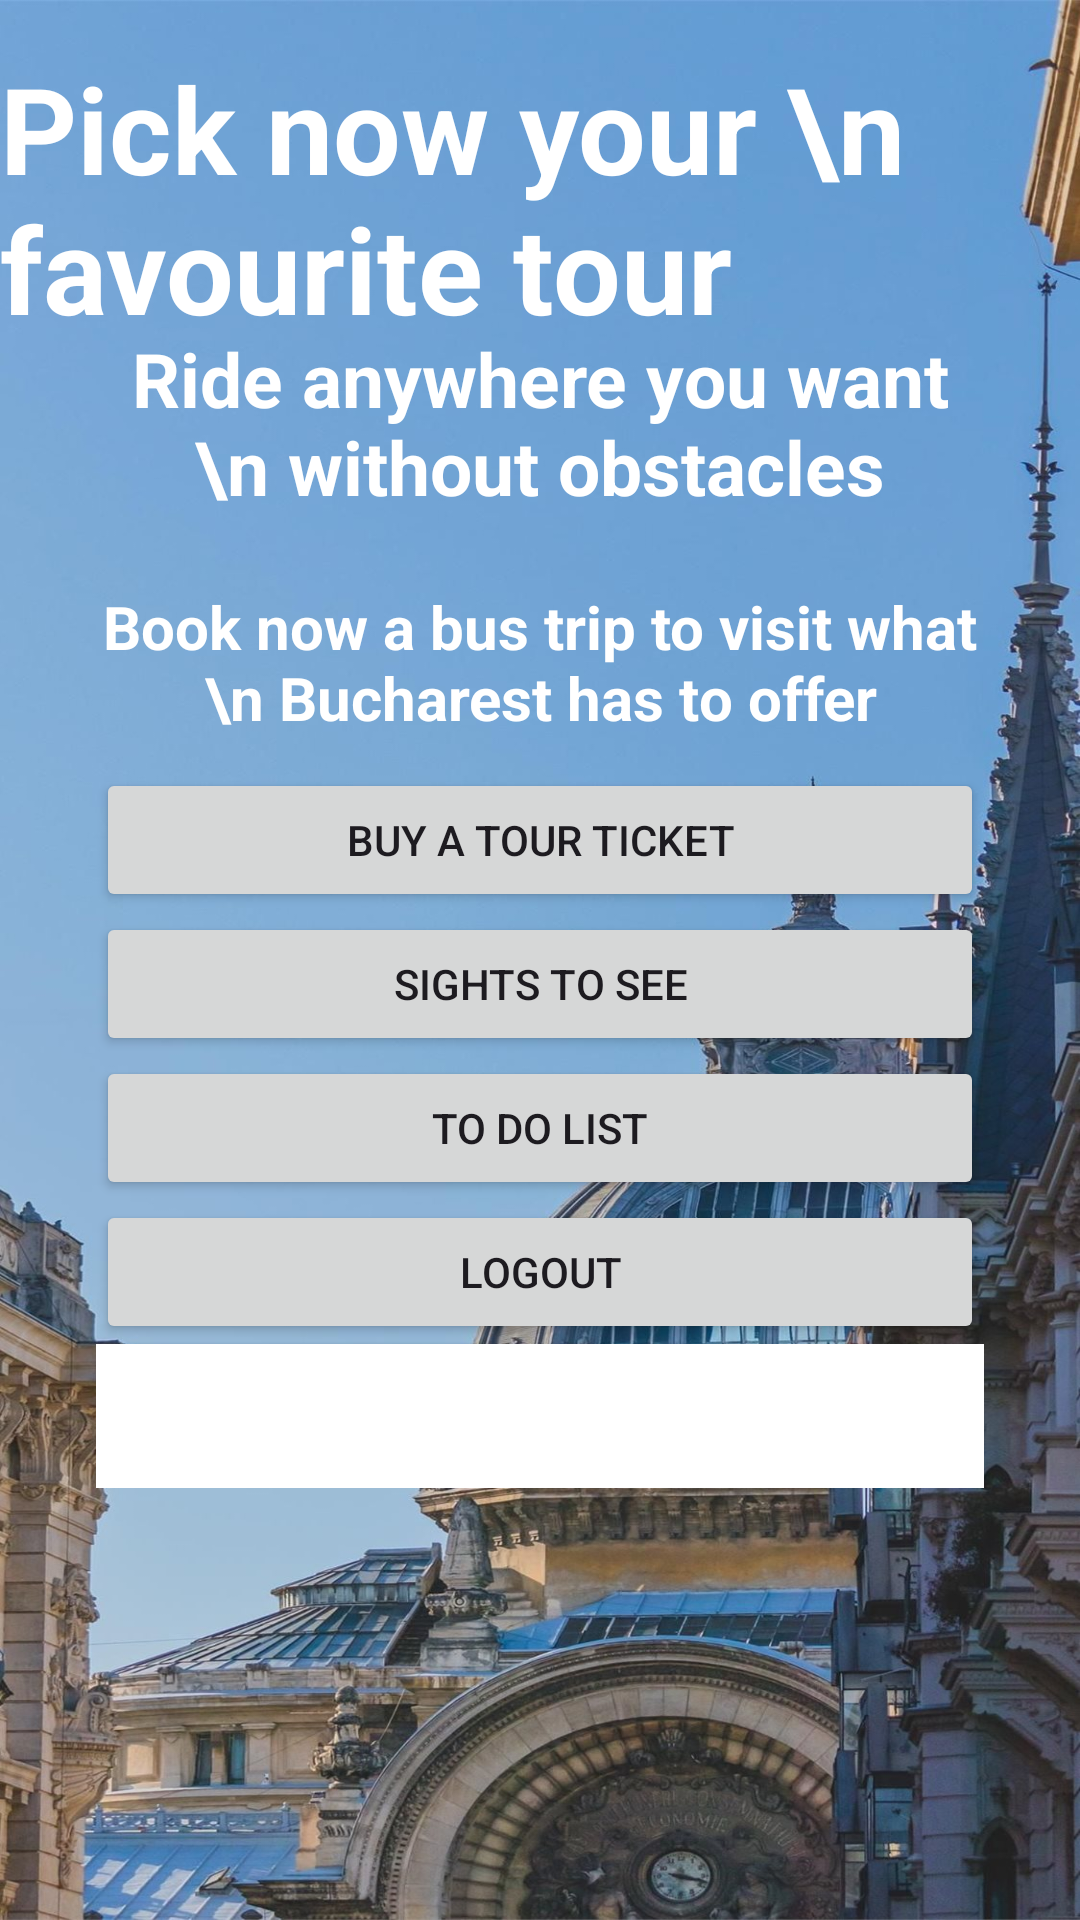

Produce the Android XML layout that renders to this screen, including the resource entries it uses.
<!-- AndroidManifest.xml: application theme Theme.Material3.Light.NoActionBar -->
<!-- res/layout/activity_main.xml -->
<androidx.constraintlayout.widget.ConstraintLayout xmlns:android="http://schemas.android.com/apk/res/android"
    xmlns:app="http://schemas.android.com/apk/res-auto"
    xmlns:tools="http://schemas.android.com/tools"
    android:id="@+id/main"
    android:layout_width="match_parent"
    android:layout_height="match_parent"
    tools:context=".MainActivity">

    <ImageView
        android:id="@+id/imageView4"
        android:layout_width="match_parent"
        android:layout_height="match_parent"
        app:srcCompat="@drawable/bucharest"
        android:scaleType="fitXY"
        tools:layout_editor_absoluteX="0dp"
        tools:layout_editor_absoluteY="-58dp" />

    <TextView
        android:id="@+id/textView"
        android:layout_width="wrap_content"
        android:layout_height="wrap_content"
        android:layout_marginTop="68dp"
        android:text="Pick now your \n favourite tour"
        android:textColor="@color/white"
        android:textSize="40dp"
        android:textStyle="bold"
        app:layout_constraintBottom_toTopOf="@+id/imageView4"
        app:layout_constraintEnd_toEndOf="parent"
        app:layout_constraintHorizontal_bias="0.496"
        app:layout_constraintStart_toStartOf="parent"
        app:layout_constraintTop_toTopOf="parent"
        app:layout_constraintVertical_bias="0.309" />

    <LinearLayout
        android:id="@+id/linearLayout"
        android:layout_width="match_parent"
        android:layout_height="wrap_content"
        android:layout_marginStart="32dp"
        android:layout_marginEnd="32dp"
        android:layout_marginBottom="144dp"
        android:orientation="vertical"
        app:layout_constraintBottom_toBottomOf="parent"
        app:layout_constraintEnd_toEndOf="parent"
        app:layout_constraintHorizontal_bias="1.0"
        app:layout_constraintStart_toStartOf="parent">

        <TextView
            android:id="@+id/textView2"
            android:layout_width="match_parent"
            android:layout_height="wrap_content"
            android:layout_marginTop="27dp"
            android:layout_marginBottom="3dp"
            android:text="Ride anywhere you want \n without obstacles"
            android:textAlignment="center"
            android:textColor="@color/white"
            android:textSize="25dp"
            android:textStyle="bold"
            app:flow_horizontalAlign="center" />

        <TextView
            android:id="@+id/textView3"
            android:layout_width="match_parent"
            android:layout_height="wrap_content"
            android:layout_marginTop="20dp"
            android:layout_marginBottom="10dp"
            android:text="Book now a bus trip to visit what \n Bucharest has to offer"
            android:textAlignment="center"
            android:textColor="@color/white"
            android:textSize="20dp"
            android:textStyle="bold"
            app:flow_horizontalAlign="center" />

        <Button
            android:id="@+id/button"
            android:layout_width="match_parent"
            android:layout_height="wrap_content"
            android:text="Buy a Tour Ticket" />

        <Button
            android:id="@+id/button2"
            android:layout_width="match_parent"
            android:layout_height="wrap_content"
            android:text="Sights to See" />

        <Button
            android:id="@+id/button4"
            android:layout_width="match_parent"
            android:layout_height="wrap_content"
            android:text="To Do List" />

        <Button
            android:id="@+id/logout"
            android:layout_width="match_parent"
            android:layout_height="wrap_content"
            android:text="@string/logout" />

        <Button
            android:id="@+id/user_details"
            android:layout_width="match_parent"
            android:layout_height="wrap_content"
            android:background="@color/white"
            android:text="" />

    </LinearLayout>

</androidx.constraintlayout.widget.ConstraintLayout>
<!-- resources referenced by this layout -->
<resources>
  <color name="white">#FFFFFF</color>
  <!-- drawable bucharest: jpg bitmap (drawable, 272795 bytes) -->
  <string name="logout">Logout</string>
</resources>
